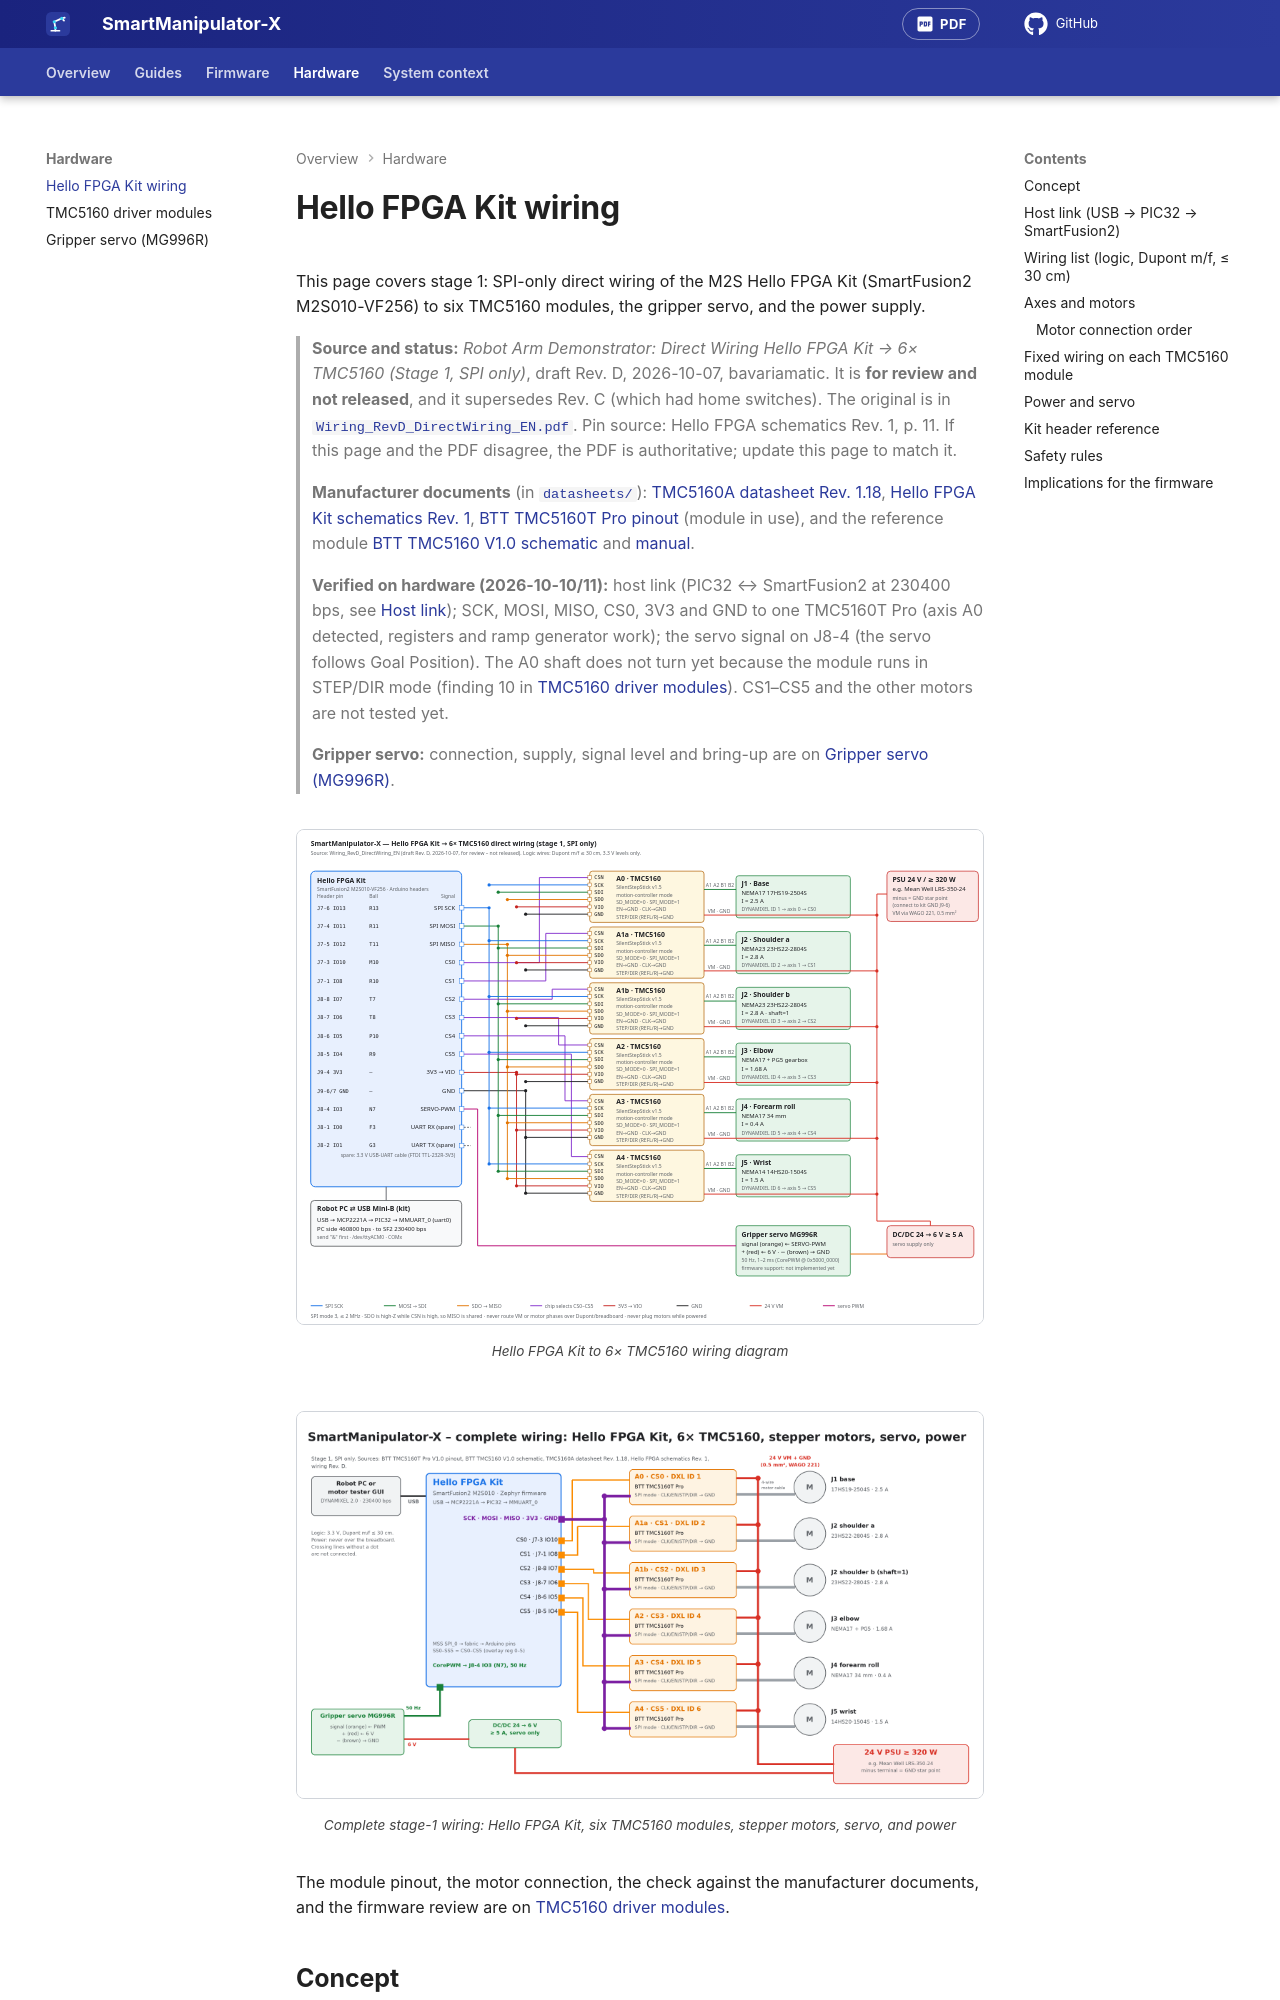

repository: AntonVynohradov/SmartManipulator-X-Robot-PC · page: hardware/wiring/index.html · generator: mkdocs

# Hello FPGA Kit wiring

This page covers stage 1: SPI-only direct wiring of the M2S Hello FPGA Kit
(SmartFusion2 M2S010-VF256) to six TMC5160 modules, the gripper servo, and the
power supply.

> **Source and status:** *Robot Arm Demonstrator: Direct Wiring Hello FPGA Kit →
> 6× TMC5160 (Stage 1, SPI only)*, draft Rev. D, 2026-10-07, bavariamatic. It
> is **for review and not released**, and it supersedes Rev. C (which had home
> switches). The original is in
> [`Wiring_RevD_DirectWiring_EN.pdf`](Wiring_RevD_DirectWiring_EN.pdf). Pin
> source: Hello FPGA schematics Rev. 1, p. 11. If this page and the PDF
> disagree, the PDF is authoritative; update this page to match it.
>
> **Manufacturer documents** (in [`datasheets/`](tmc5160.md#reference-documents)):
> [TMC5160A datasheet Rev. 1.18](datasheets/TMC5160A_datasheet_rev1.18.pdf),
> [Hello FPGA Kit schematics Rev. 1](datasheets/Hello_FPGA_Kit_schematics_rev1.pdf),
> [BTT TMC5160T Pro pinout](https://global.bttwiki.com/TMC5160T%20Pro%20V1.0.html)
> (module in use), and the reference module
> [BTT TMC5160 V1.0 schematic](datasheets/BIGTREETECH_TMC5160-V1.0_schematic.pdf)
> and [manual](datasheets/BIGTREETECH_TMC5160-V1.0_manual.pdf).
>
> **Verified on hardware (2026-10-10/11):** host link (PIC32 ↔ SmartFusion2 at
> 230400 bps, see [Host link](#host-link-usb-pic32-smartfusion2)); SCK, MOSI,
> MISO, CS0, 3V3 and GND to one TMC5160T Pro (axis A0 detected, registers and
> ramp generator work); the servo signal on J8-4 (the servo follows Goal
> Position). The A0 shaft does not turn yet because the module runs in
> STEP/DIR mode (finding 10 in [TMC5160 driver modules](tmc5160.md#findings)).
> CS1–CS5 and the other motors are not tested yet.
>
> **Gripper servo:** connection, supply, signal level and bring-up are on
> [Gripper servo (MG996R)](servo.md).

![Hello FPGA Kit to 6× TMC5160 wiring diagram](images/hello-fpga-kit-wiring.svg)

![Complete stage-1 wiring: Hello FPGA Kit, six TMC5160 modules, stepper motors, servo, and power](images/system-wiring.png)

The module pinout, the motor connection, the check against the manufacturer
documents, and the firmware review are on [TMC5160 driver modules](tmc5160.md).
